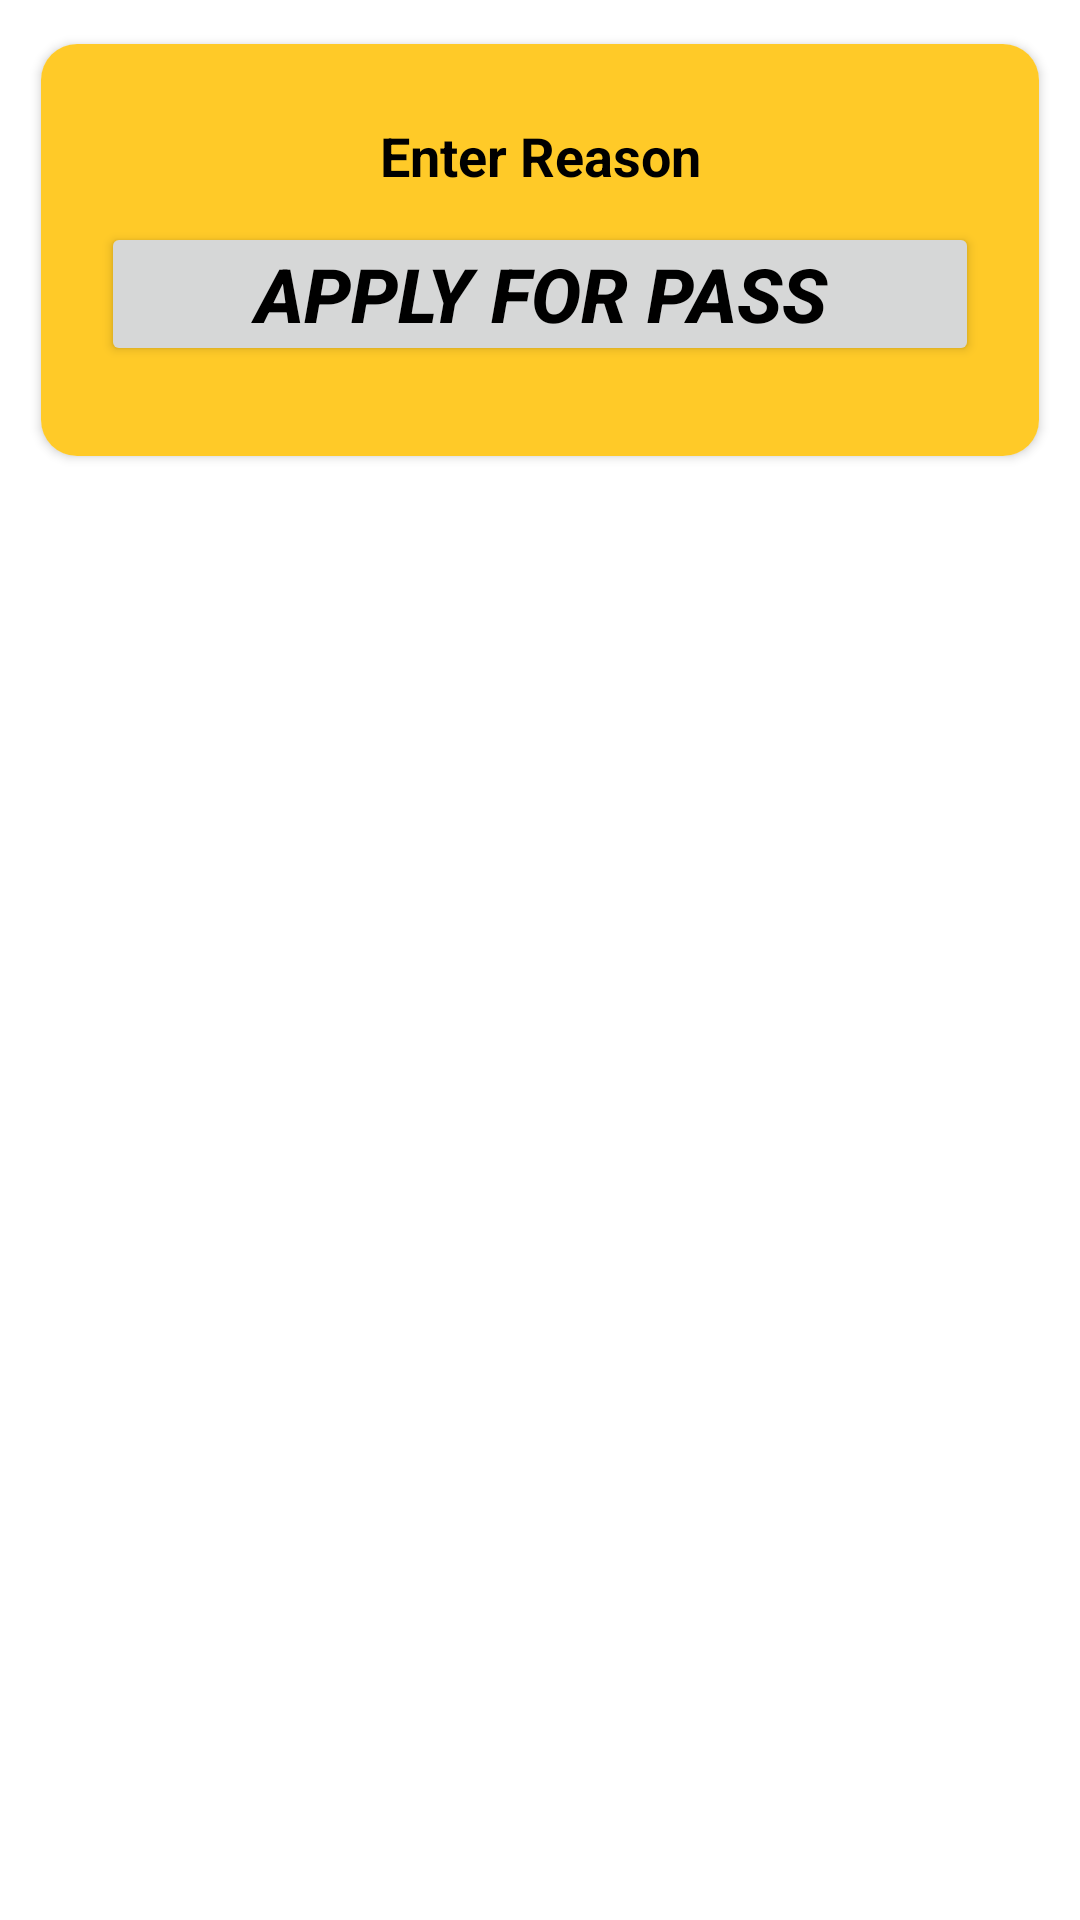

Produce the Android XML layout that renders to this screen, including the resource entries it uses.
<!-- AndroidManifest.xml: application theme Theme.GATEPASS -->
<!-- res/layout/dialogcontent.xml -->
<?xml version="1.0" encoding="utf-8"?>
<LinearLayout
    xmlns:android="http://schemas.android.com/apk/res/android"
    android:layout_width="match_parent"
    android:layout_height="match_parent"
    android:orientation="vertical">

    <androidx.cardview.widget.CardView
        android:layout_margin="8dp"
        android:layout_width="match_parent"
        android:layout_height="wrap_content"
        xmlns:app="http://schemas.android.com/apk/res-auto"
        app:cardCornerRadius="12dp"
        android:background="@color/purple_500"
        android:elevation="6dp"
        app:cardUseCompatPadding="true">

        <RelativeLayout
            android:layout_width="match_parent"
            android:layout_height="wrap_content"
            android:background="@color/purple_500"
            android:padding="15dp">

            <EditText
                android:id="@+id/enter_reason"
                android:layout_width="match_parent"
                android:layout_height="wrap_content"
                android:layout_marginStart="5dp"
                android:layout_marginTop="5dp"
                android:layout_marginEnd="5dp"
                android:layout_marginBottom="5dp"
                android:padding="5dp"
                android:hint="Enter Reason"
                android:background="@drawable/input_bg"
                android:inputType="textMultiLine"
                android:textAlignment="center"
                android:textColorHint="#000"
                android:textSize="18sp"
                android:textStyle="bold" />


            <Button
                android:layout_below="@+id/enter_reason"
                android:id="@+id/apply_pass"
                android:layout_marginStart="5dp"
                android:layout_marginBottom="15dp"
                android:layout_marginEnd="5dp"
                android:layout_width="match_parent"
                android:layout_height="wrap_content"
                android:textColor="#000"
                android:textSize="25sp"
                android:textStyle="bold|italic"
                android:padding="5dp"
                android:text="Apply for Pass" />


        </RelativeLayout>

    </androidx.cardview.widget.CardView>


</LinearLayout>
<!-- resources referenced by this layout -->
<resources>
  <color name="purple_500">#FFCA28</color>
  <style name="Theme.GATEPASS" parent="Theme.MaterialComponents.DayNight.DarkActionBar">
          
          <item name="colorPrimary">@color/purple_500</item>
          <item name="colorPrimaryVariant">@color/purple_700</item>
          <item name="colorOnPrimary">@color/white</item>
          
          <item name="colorSecondary">@color/teal_200</item>
          <item name="colorSecondaryVariant">@color/teal_700</item>
          <item name="colorOnSecondary">@color/black</item>
          
          <item name="android:statusBarColor">?attr/colorPrimaryVariant</item>
          
      </style>
  <color name="purple_700">#FFCA28</color>
  <color name="white">#FFFFFFFF</color>
  <color name="teal_200">#FF03DAC5</color>
  <color name="teal_700">#FF018786</color>
  <color name="black">#FF000000</color>
</resources>
